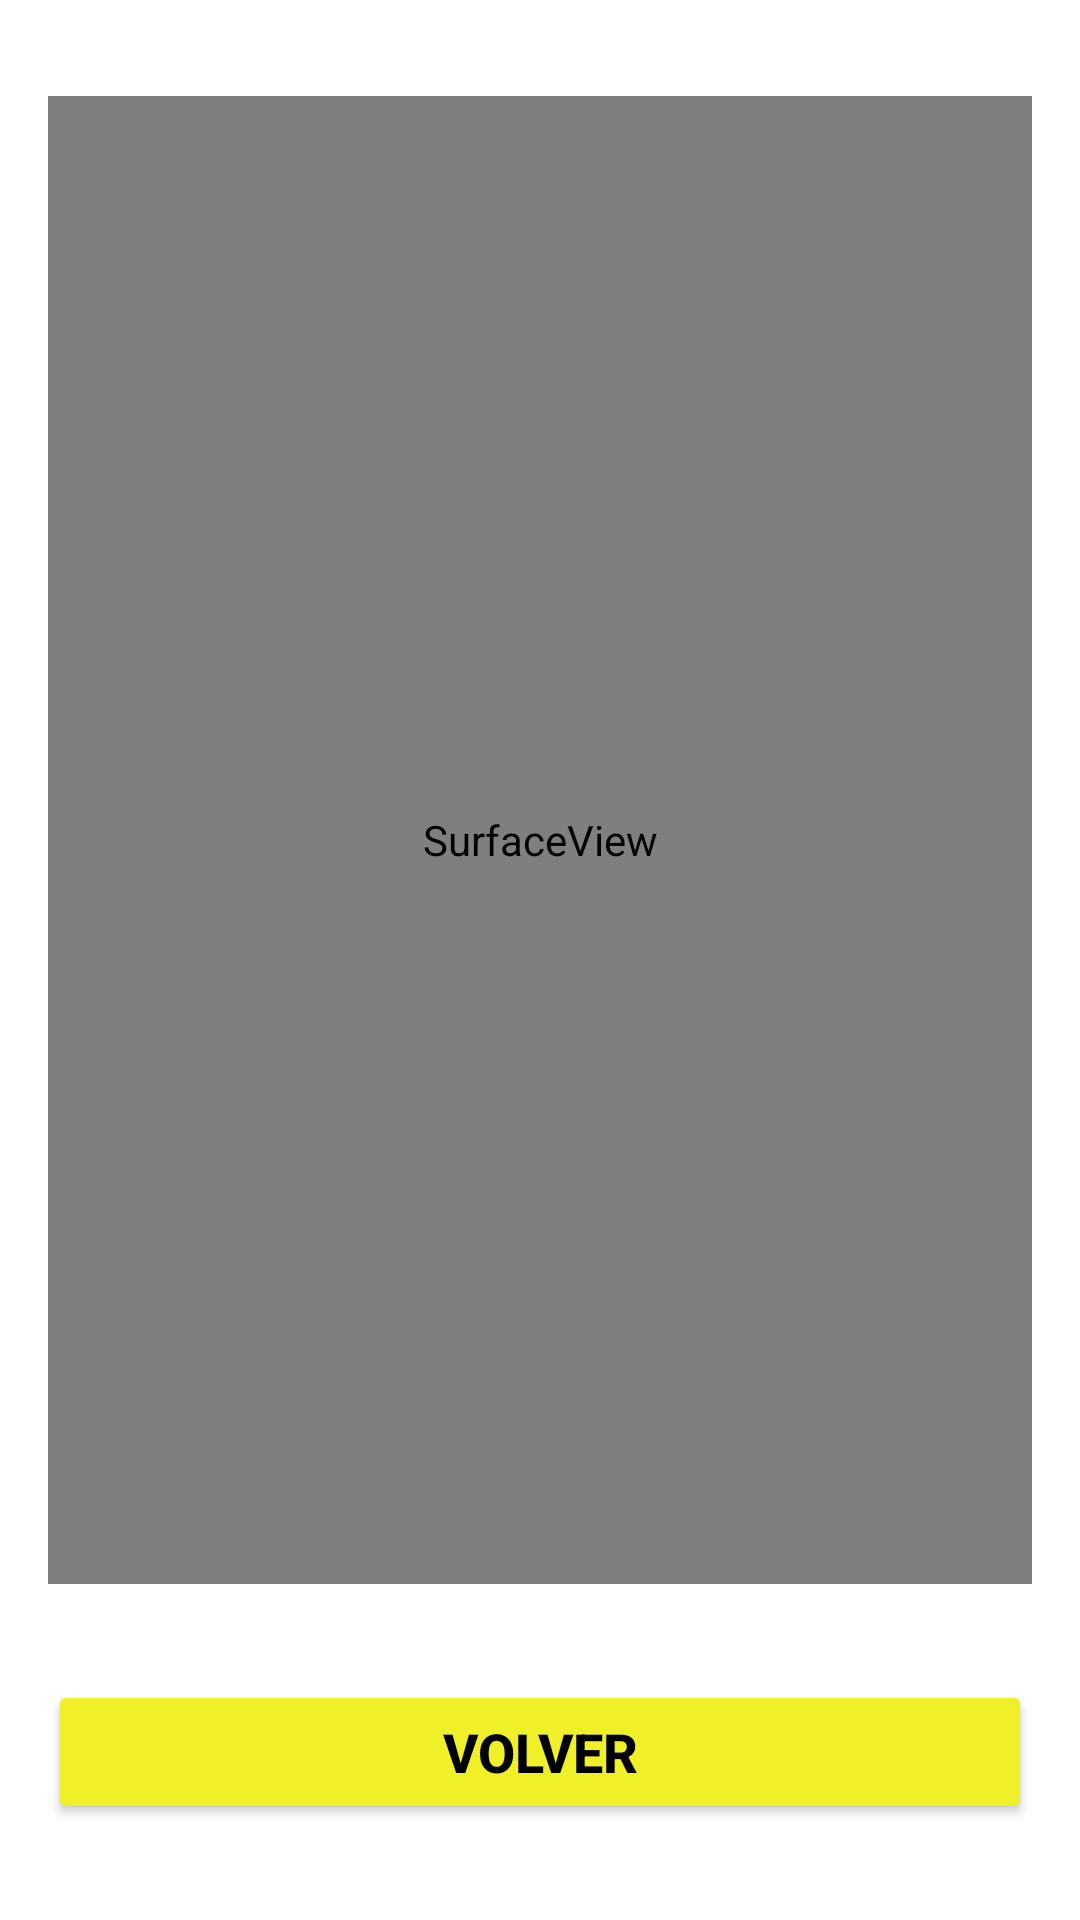

Reconstruct the res/layout file that produces this screen, plus the resources it refers to.
<!-- AndroidManifest.xml: application theme Theme.Euromillones -->
<!-- res/layout/activity_scanner.xml -->
<?xml version="1.0" encoding="utf-8"?>
<androidx.constraintlayout.widget.ConstraintLayout xmlns:android="http://schemas.android.com/apk/res/android" xmlns:app="http://schemas.android.com/apk/res-auto" android:layout_width="match_parent" android:layout_height="match_parent">
    <SurfaceView android:id="@+id/camera_view" android:layout_width="0dp" android:layout_height="0dp"
                 android:layout_marginBottom="32dp" android:layout_alignParentStart="true"
                 android:layout_centerVertical="true" app:layout_constraintBottom_toTopOf="@+id/bt_sc"
                 app:layout_constraintEnd_toEndOf="@+id/bt_sc" app:layout_constraintHorizontal_bias="1"
                 app:layout_constraintStart_toStartOf="@+id/bt_sc" app:layout_constraintTop_toTopOf="parent"
                 android:layout_marginTop="32dp"/>
    <Button android:textSize="18sp" android:textStyle="bold" android:id="@+id/bt_sc" android:layout_width="0dp"
            android:layout_height="wrap_content" android:layout_marginBottom="32dp" android:text="@string/volver"
            android:layout_marginStart="16dp" android:layout_marginEnd="16dp" android:backgroundTint="#f0f028"
            app:layout_constraintBottom_toBottomOf="parent" app:layout_constraintEnd_toEndOf="parent"
            app:layout_constraintStart_toStartOf="parent" android:textColor="#000000"/>
</androidx.constraintlayout.widget.ConstraintLayout>
<!-- resources referenced by this layout -->
<resources>
  <string name="volver">VOLVER</string>
  <style name="Theme.Euromillones" parent="Theme.MaterialComponents.DayNight.DarkActionBar">
          
          <item name="colorPrimary">@color/purple_500</item>
          <item name="colorPrimaryVariant">@color/purple_700</item>
          <item name="colorOnPrimary">@color/white</item>
          
          <item name="colorSecondary">@color/teal_200</item>
          <item name="colorSecondaryVariant">@color/teal_700</item>
          <item name="colorOnSecondary">@color/black</item>
          
          <item name="android:statusBarColor" tools:targetApi="l">?attr/colorPrimaryVariant</item>
          
      </style>
  <!-- not gathered from this repository: default colours our renderer supplied (Android Studio template values) -->
  <color name="purple_500">#FF6200EE</color>
  <color name="purple_700">#FF3700B3</color>
  <color name="teal_200">#FF03DAC5</color>
  <color name="teal_700">#FF018786</color>
  <color name="black">#FF000000</color>
  <color name="white">#FFFFFFFF</color>
</resources>
